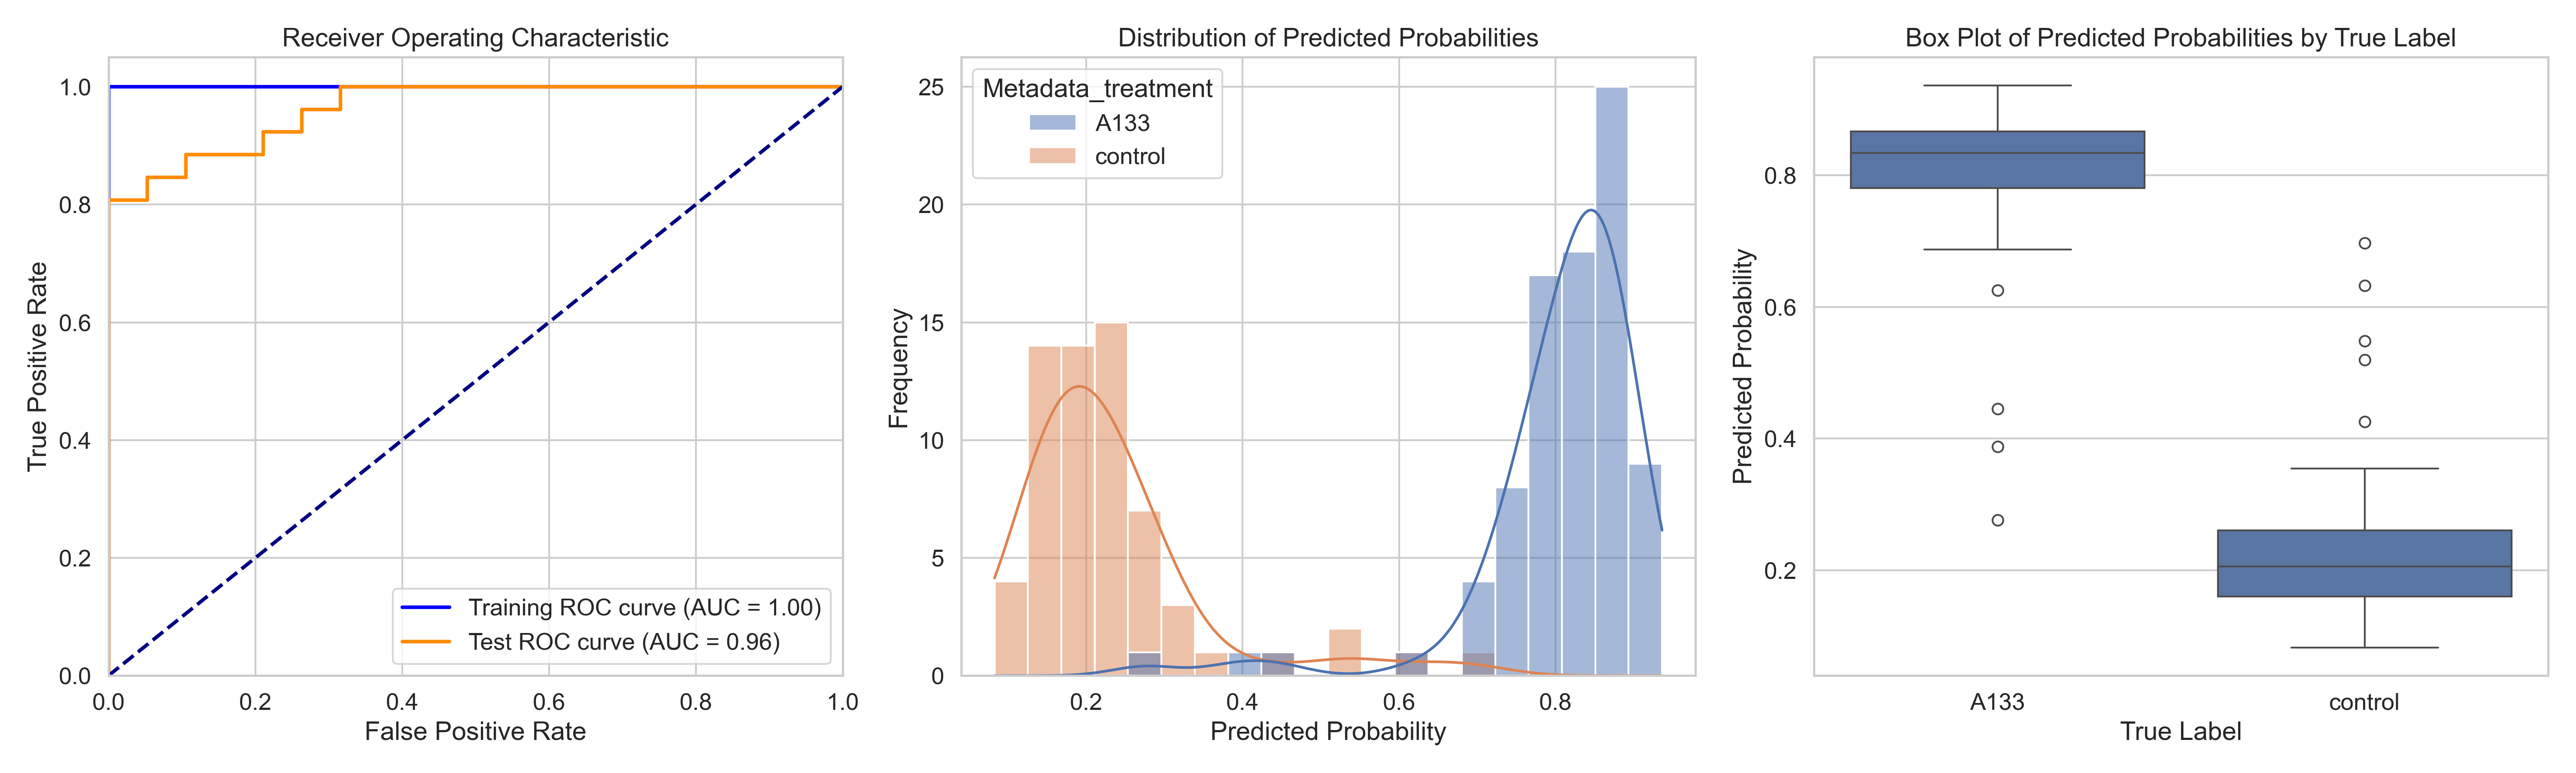

Data behind this chart, as committed beside it:
ObjectNumber, Metadata_site, Metadata_concentration, Metadata_hour, Metadata_treatment, Predicted_Probability, Is_Test, S
1, 0, 60, 4, A133, 0.8671, False, 0.6357
2, 0, 60, 4, A133, 0.388, True, 0.1566
3, 0, 60, 4, A133, 0.625, True, 0.3936
4, 0, 60, 4, A133, 0.6951, False, 0.4637
5, 0, 60, 4, A133, 0.8072, False, 0.5757
6, 0, 60, 4, A133, 0.8031, False, 0.5717
1, 1, 60, 4, A133, 0.7993, False, 0.5679
2, 1, 60, 4, A133, 0.7605, False, 0.529
3, 1, 60, 4, A133, 0.8812, False, 0.6498
4, 1, 60, 4, A133, 0.8591, False, 0.6276
5, 1, 60, 4, A133, 0.7631, False, 0.5317
6, 1, 60, 4, A133, 0.85, False, 0.6185
7, 1, 60, 4, A133, 0.8274, False, 0.5959
8, 1, 60, 4, A133, 0.8421, False, 0.6106
1, 10, 60, 4, A133, 0.8023, True, 0.5709
2, 10, 60, 4, A133, 0.7757, False, 0.5443
3, 10, 60, 4, A133, 0.7938, False, 0.5623
4, 10, 60, 4, A133, 0.9031, False, 0.6716
1, 11, 60, 4, A133, 0.8992, False, 0.6678
2, 11, 60, 4, A133, 0.8502, False, 0.6188
3, 11, 60, 4, A133, 0.8553, True, 0.6239
4, 11, 60, 4, A133, 0.8442, True, 0.6128
5, 11, 60, 4, A133, 0.8495, False, 0.6181
6, 11, 60, 4, A133, 0.9019, True, 0.6704
7, 11, 60, 4, A133, 0.8681, True, 0.6366
8, 11, 60, 4, A133, 0.8852, False, 0.6538
1, 12, 60, 4, A133, 0.7559, True, 0.5245
2, 12, 60, 4, A133, 0.8306, False, 0.5991
3, 12, 60, 4, A133, 0.8765, False, 0.6451
4, 12, 60, 4, A133, 0.8243, True, 0.5929
5, 12, 60, 4, A133, 0.8684, False, 0.6369
6, 12, 60, 4, A133, 0.8959, False, 0.6645
1, 13, 60, 4, A133, 0.7796, True, 0.5482
2, 13, 60, 4, A133, 0.809, False, 0.5776
3, 13, 60, 4, A133, 0.7454, False, 0.514
4, 13, 60, 4, A133, 0.8706, False, 0.6392
5, 13, 60, 4, A133, 0.7605, False, 0.529
6, 13, 60, 4, A133, 0.2761, True, 0.04468
7, 13, 60, 4, A133, 0.7695, False, 0.5381
8, 13, 60, 4, A133, 0.8251, False, 0.5937
9, 13, 60, 4, A133, 0.8717, False, 0.6402
10, 13, 60, 4, A133, 0.8002, False, 0.5688
11, 13, 60, 4, A133, 0.7963, False, 0.5649
1, 14, 60, 4, A133, 0.7277, True, 0.4963
2, 14, 60, 4, A133, 0.8666, False, 0.6352
3, 14, 60, 4, A133, 0.7817, False, 0.5503
1, 2, 60, 4, A133, 0.8674, False, 0.6359
2, 2, 60, 4, A133, 0.8329, False, 0.6014
3, 2, 60, 4, A133, 0.8646, True, 0.6332
1, 3, 60, 4, A133, 0.7673, False, 0.5358
2, 3, 60, 4, A133, 0.8661, False, 0.6347
3, 3, 60, 4, A133, 0.6868, True, 0.4553
1, 4, 60, 4, A133, 0.4453, True, 0.2138
2, 4, 60, 4, A133, 0.8074, False, 0.576
3, 4, 60, 4, A133, 0.8551, False, 0.6236
4, 4, 60, 4, A133, 0.8392, False, 0.6077
5, 4, 60, 4, A133, 0.8576, False, 0.6261
6, 4, 60, 4, A133, 0.8603, True, 0.6289
7, 4, 60, 4, A133, 0.7821, False, 0.5507
1, 5, 60, 4, A133, 0.8424, True, 0.611
... 88 more rows
